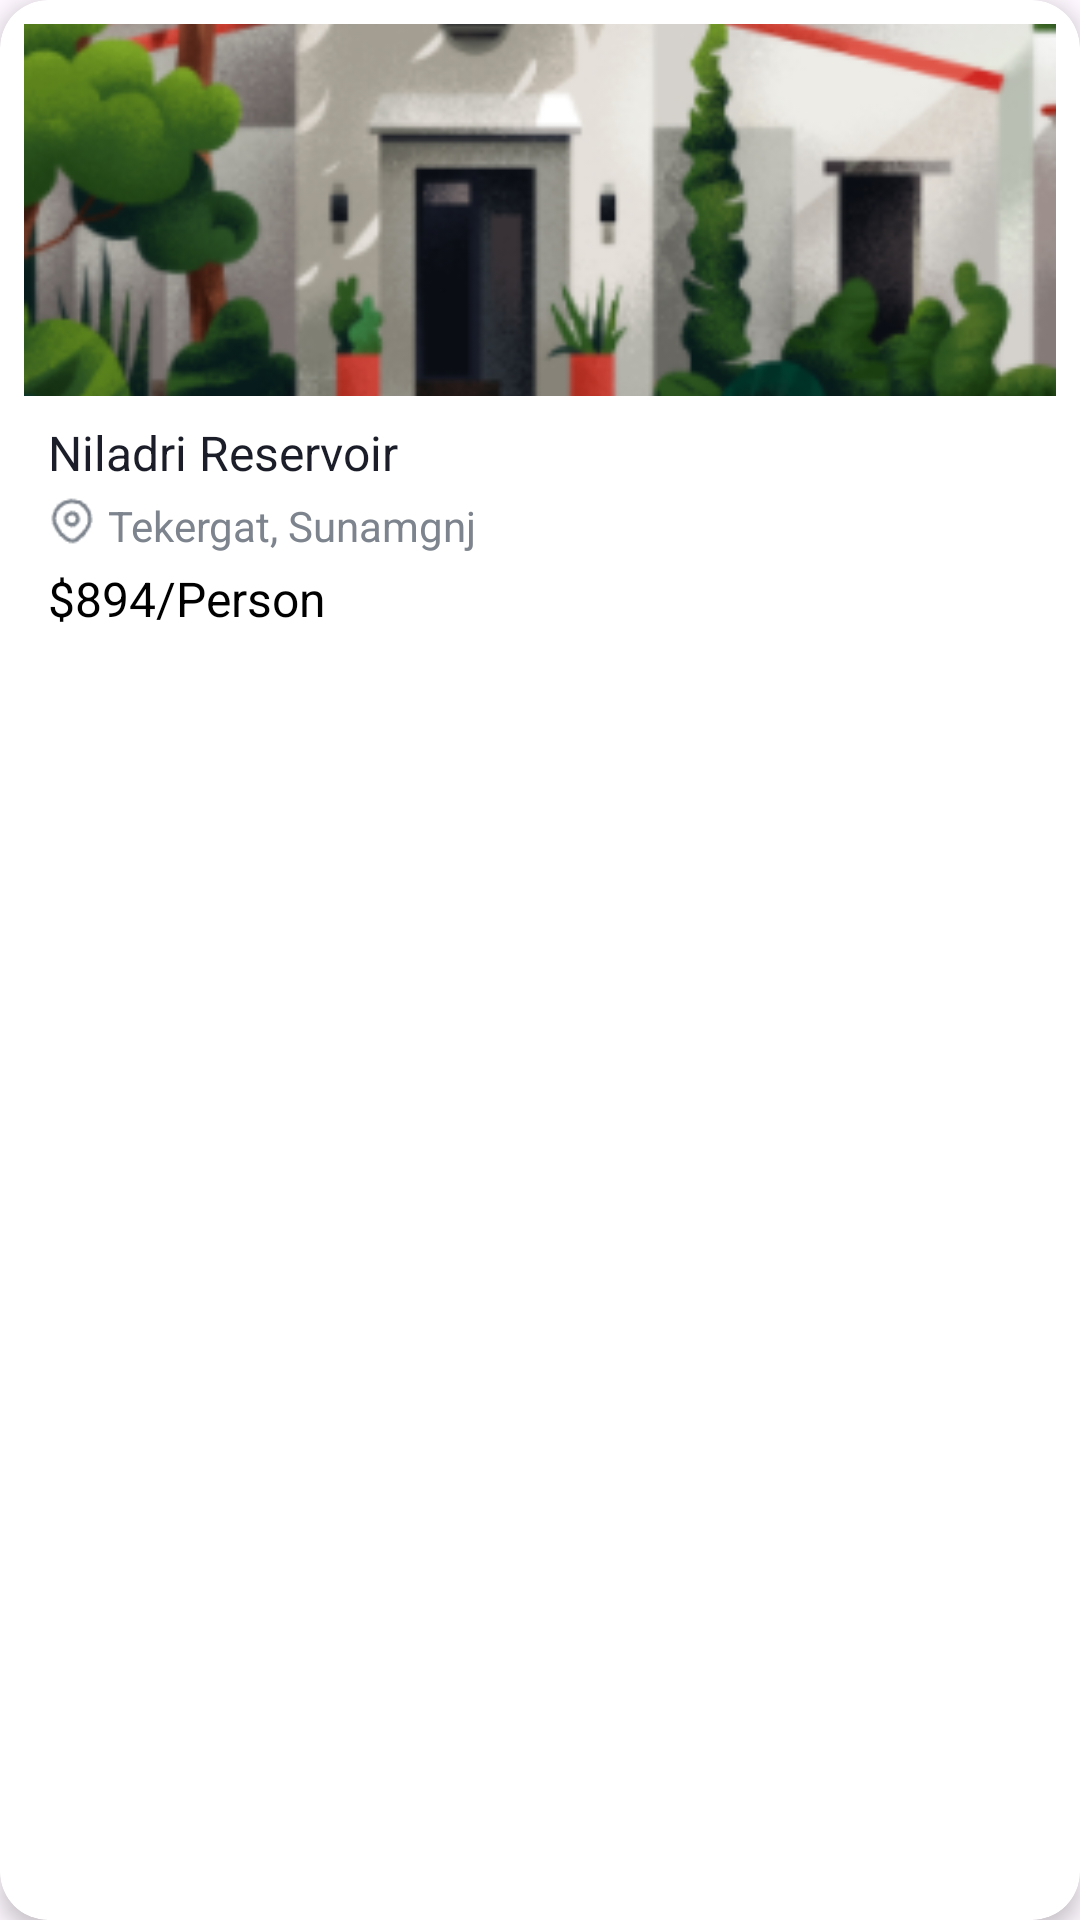

Write the Android layout XML for this screen, with the resource values it uses.
<!-- AndroidManifest.xml: application theme Theme.MyApplication -->
<!-- res/layout/tour_adapter.xml -->
<?xml version="1.0" encoding="utf-8"?>
<androidx.cardview.widget.CardView xmlns:android="http://schemas.android.com/apk/res/android"
    xmlns:app="http://schemas.android.com/apk/res-auto"
    android:layout_width="match_parent"
    android:layout_height="wrap_content"
    android:layout_margin="8dp"
    app:cardCornerRadius="16dp"
    app:cardElevation="4dp"
    android:layout_gravity="center">

    <LinearLayout
        android:layout_width="match_parent"
        android:layout_height="wrap_content"
        android:orientation="vertical"
        android:padding="8dp">

        
        <ImageView
            android:id="@+id/tour_image"
            android:layout_width="match_parent"
            android:layout_height="124dp"
            android:scaleType="centerCrop"
            android:src="@drawable/img3"
            app:cardCornerRadius="16dp" />

        
        <TextView
            android:id="@+id/tour_title"
            android:layout_width="match_parent"
            android:layout_height="wrap_content"
            android:text="Niladri Reservoir"
            android:textSize="16sp"
            android:textColor="#1B1E28"
            android:layout_marginTop="8dp"
            android:paddingStart="8dp"
            android:paddingEnd="8dp" />

        
        <LinearLayout
            android:layout_width="match_parent"
            android:layout_height="wrap_content"
            android:orientation="horizontal"
            android:layout_marginTop="4dp"
            android:paddingStart="8dp"
            android:paddingEnd="8dp">

            <ImageView
                android:layout_width="16dp"
                android:layout_height="16dp"
                android:src="@drawable/location"
            android:contentDescription="Location" />

            <TextView
                android:id="@+id/tour_location"
                android:layout_width="wrap_content"
                android:layout_height="wrap_content"
                android:text="Tekergat, Sunamgnj"
                android:textSize="14sp"
                android:textColor="#7D848D"
                android:layout_marginStart="4dp" />
        </LinearLayout>

        
        <TextView
            android:id="@+id/tour_price"
            android:layout_width="match_parent"
            android:layout_height="wrap_content"
            android:text="$894/Person"
            android:textSize="16sp"
            android:textColor="#000000"
            android:layout_marginTop="4dp"
            android:paddingStart="8dp"
            android:paddingEnd="8dp" />
    </LinearLayout>
</androidx.cardview.widget.CardView>
<!-- resources referenced by this layout -->
<resources>
  <!-- drawable img3: png bitmap (drawable, 145745 bytes) -->
  <!-- drawable location: png bitmap (drawable, 354 bytes) -->
  <style name="Theme.MyApplication" parent="Base.Theme.MyApplication" />
  <style name="Base.Theme.MyApplication" parent="Theme.Material3.DayNight.NoActionBar">
          <item name="colorPrimary">#EE8BDD</item>
          <item name="colorPrimaryVariant">#CB5DB9</item>
          <item name="colorOnPrimary">@color/white</item>
          <item name="colorSecondary">#AB214F</item>
          <item name="colorSecondaryVariant">#86002D</item>
          <item name="colorOnSecondary">@color/black</item>
  
      </style>
  <color name="white">#FFFFFF</color>
  <color name="black">#1B1E28</color>
</resources>
